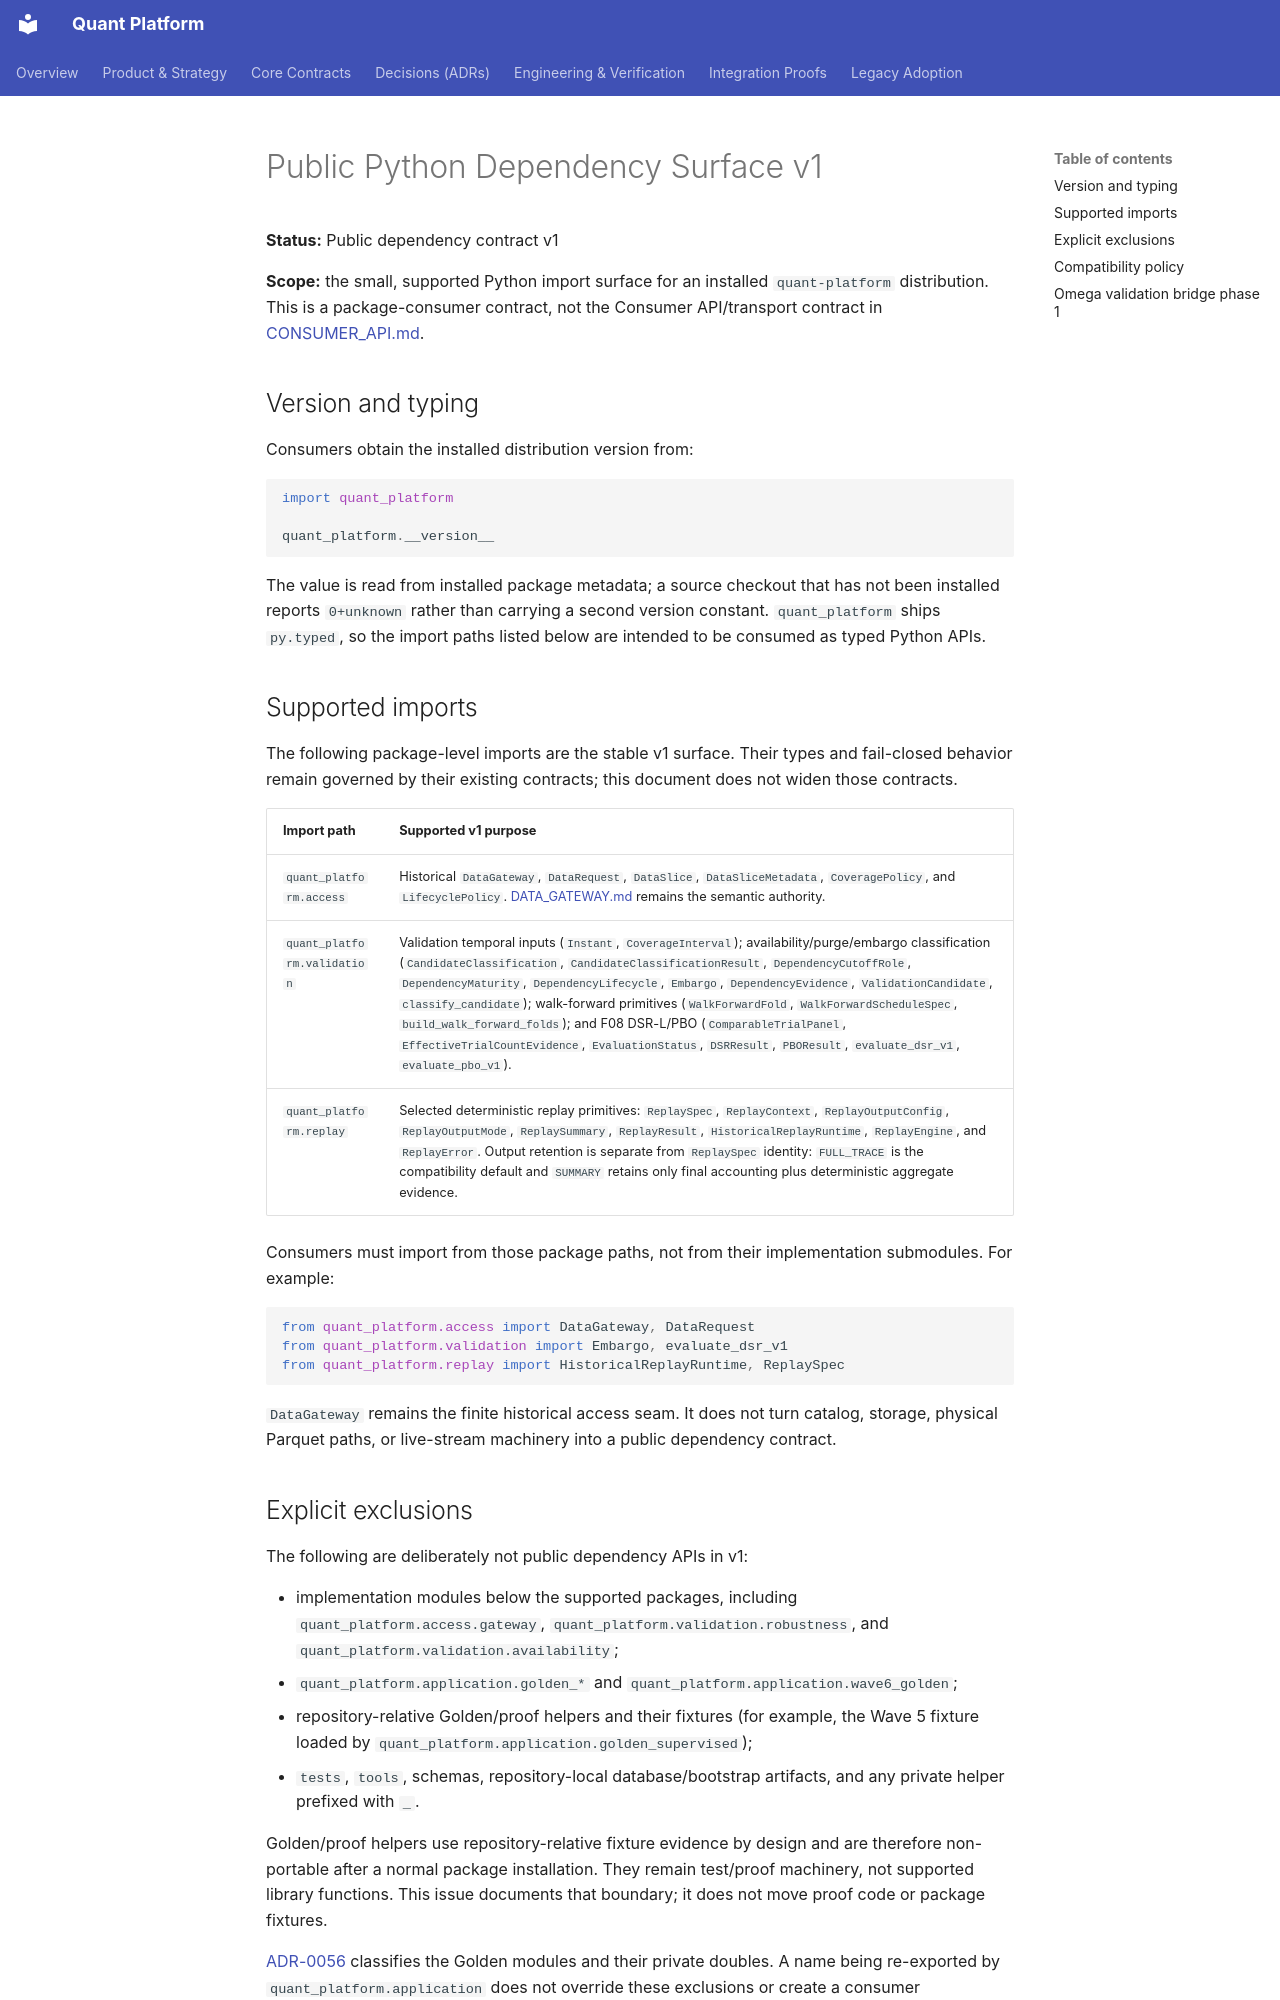

repository: NeoNix-Lab/quant-platform · page: contracts/PUBLIC_PYTHON_API/index.html · generator: mkdocs

# Public Python Dependency Surface v1

**Status:** Public dependency contract v1

**Scope:** the small, supported Python import surface for an installed
`quant-platform` distribution. This is a package-consumer contract, not the
Consumer API/transport contract in [CONSUMER_API.md](CONSUMER_API.md).

## Version and typing

Consumers obtain the installed distribution version from:

```python
import quant_platform

quant_platform.__version__
```

The value is read from installed package metadata; a source checkout that has
not been installed reports `0+unknown` rather than carrying a second version
constant. `quant_platform` ships `py.typed`, so the import paths listed below
are intended to be consumed as typed Python APIs.

## Supported imports

The following package-level imports are the stable v1 surface. Their types and
fail-closed behavior remain governed by their existing contracts; this document
does not widen those contracts.

| Import path | Supported v1 purpose |
| --- | --- |
| `quant_platform.access` | Historical `DataGateway`, `DataRequest`, `DataSlice`, `DataSliceMetadata`, `CoveragePolicy`, and `LifecyclePolicy`. [DATA_GATEWAY.md](DATA_GATEWAY.md) remains the semantic authority. |
| `quant_platform.validation` | Validation temporal inputs (`Instant`, `CoverageInterval`); availability/purge/embargo classification (`CandidateClassification`, `CandidateClassificationResult`, `DependencyCutoffRole`, `DependencyMaturity`, `DependencyLifecycle`, `Embargo`, `DependencyEvidence`, `ValidationCandidate`, `classify_candidate`); walk-forward primitives (`WalkForwardFold`, `WalkForwardScheduleSpec`, `build_walk_forward_folds`); and F08 DSR-L/PBO (`ComparableTrialPanel`, `EffectiveTrialCountEvidence`, `EvaluationStatus`, `DSRResult`, `PBOResult`, `evaluate_dsr_v1`, `evaluate_pbo_v1`). |
| `quant_platform.replay` | Selected deterministic replay primitives: `ReplaySpec`, `ReplayContext`, `ReplayOutputConfig`, `ReplayOutputMode`, `ReplaySummary`, `ReplayResult`, `HistoricalReplayRuntime`, `ReplayEngine`, and `ReplayError`. Output retention is separate from `ReplaySpec` identity: `FULL_TRACE` is the compatibility default and `SUMMARY` retains only final accounting plus deterministic aggregate evidence. |

Consumers must import from those package paths, not from their implementation
submodules. For example:

```python
from quant_platform.access import DataGateway, DataRequest
from quant_platform.validation import Embargo, evaluate_dsr_v1
from quant_platform.replay import HistoricalReplayRuntime, ReplaySpec
```

`DataGateway` remains the finite historical access seam. It does not turn
catalog, storage, physical Parquet paths, or live-stream machinery into a
public dependency contract.
